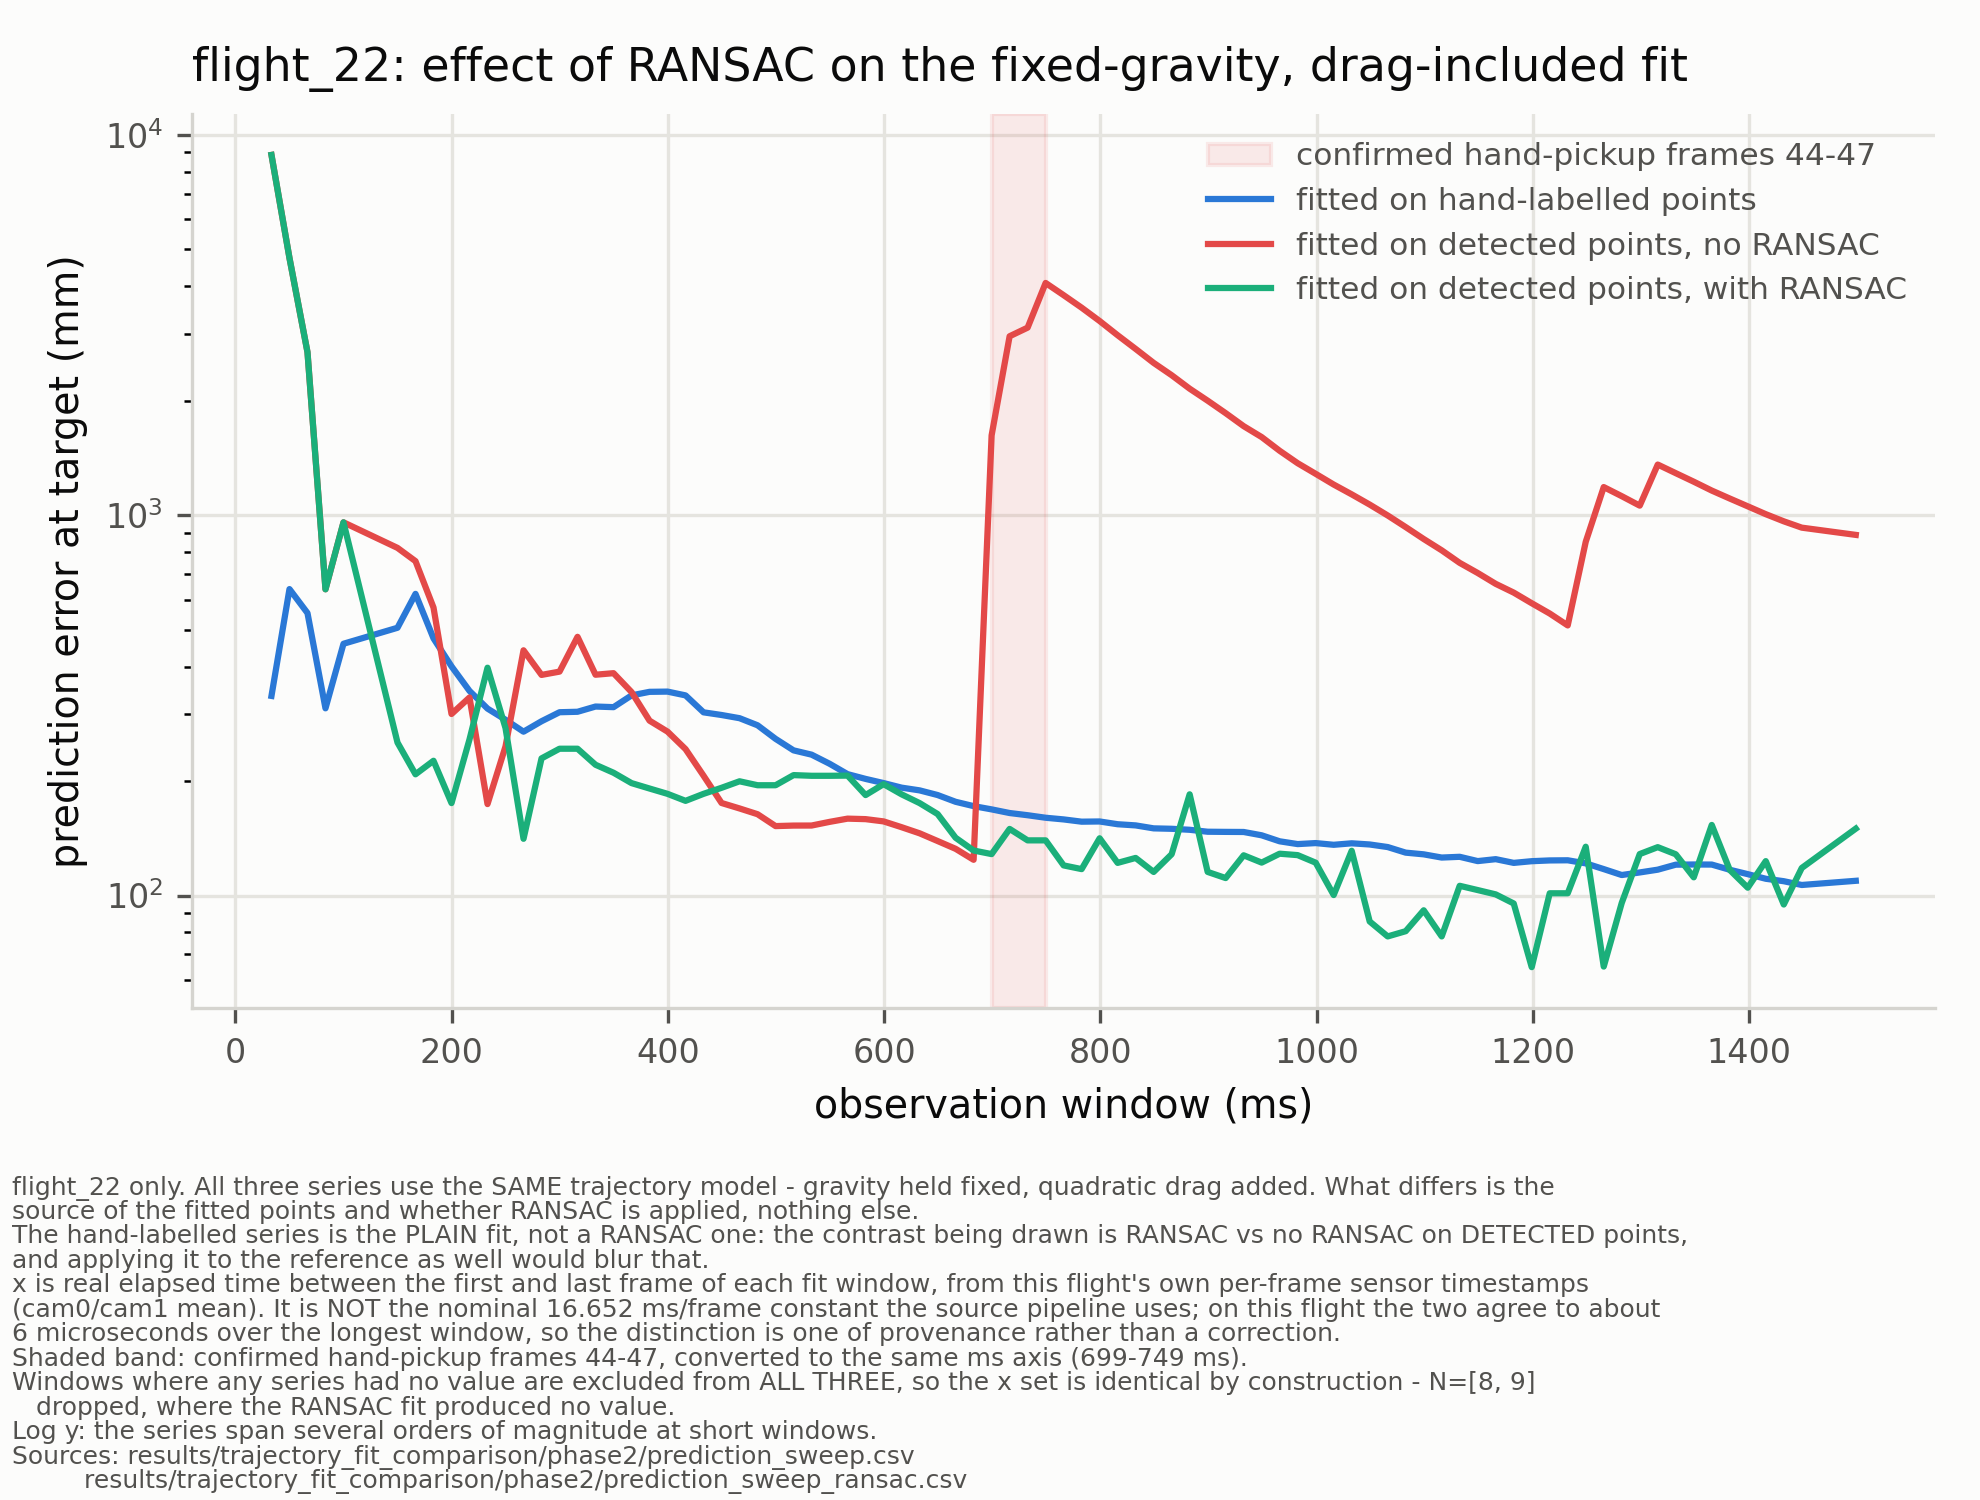

Data behind this chart, as committed beside it:
N_frames, last_fit_frame, observation_window_ms, err_hand_labelled_mm, err_detected_no_ransac_mm, err_detected_with_ransac_mm, in_handpickup_band
3, 4, 33.3, 334.8, 8850, 8850, no
4, 5, 49.96, 639.2, 4742, 4742, no
5, 6, 66.61, 553, 2682, 2682, no
6, 7, 83.26, 310.6, 638.5, 638.5, no
7, 8, 99.91, 459.1, 957.6, 957.6, no
10, 11, 149.9, 505.8, 820.3, 252.5, no
11, 12, 166.5, 620.9, 757, 208.3, no
12, 13, 183.2, 474.4, 571.7, 226.1, no
13, 14, 199.8, 400.5, 300.1, 175, no
14, 15, 216.5, 345.1, 331.7, 257.4, no
15, 16, 233.1, 310.1, 174, 397.2, no
16, 17, 249.8, 289.9, 246.7, 275.6, no
17, 18, 266.4, 269.6, 441.3, 141, no
18, 19, 283.1, 287.2, 380.2, 229.4, no
19, 20, 299.7, 303.4, 387.9, 243.2, no
20, 21, 316.4, 304.2, 478.9, 243.2, no
21, 22, 333, 314, 380.7, 220.7, no
22, 23, 349.7, 312.8, 384.3, 210.3, no
23, 24, 366.3, 335.9, 342.7, 197.5, no
24, 25, 383, 343.2, 288.2, 191.2, no
25, 26, 399.6, 343.7, 269.7, 185.1, no
26, 27, 416.3, 335.9, 242.6, 177.4, no
27, 28, 433, 303.2, 206.6, 185.1, no
28, 29, 449.6, 298.3, 175.1, 192, no
29, 30, 466.3, 292.6, 169.4, 199.7, no
30, 31, 482.9, 280.3, 163.6, 195, no
31, 32, 499.6, 258.2, 152.3, 195, no
32, 33, 516.2, 240.8, 152.7, 207.3, no
33, 34, 532.9, 234.7, 152.8, 206.5, no
34, 35, 549.5, 222.1, 156.2, 206.5, no
35, 36, 566.2, 208.5, 159.3, 206.7, no
36, 37, 582.8, 202.6, 158.8, 183.7, no
37, 38, 599.5, 197.6, 156.7, 196.3, no
38, 39, 616.1, 192.2, 151.3, 184.5, no
39, 40, 632.8, 189, 145.8, 175, no
40, 41, 649.4, 183.8, 139.1, 163.8, no
41, 42, 666.1, 176.4, 132.7, 141.9, no
42, 43, 682.7, 171.8, 124.2, 131.4, no
43, 44, 699.4, 168.5, 1621, 128.5, yes
44, 45, 716, 164.8, 2953, 149.7, yes
45, 46, 732.7, 162.6, 3111, 139.7, yes
46, 47, 749.3, 160.2, 4078, 139.7, yes
47, 48, 766, 158.6, 3787, 120, no
48, 49, 782.6, 156.4, 3511, 117.4, no
49, 50, 799.3, 156.6, 3239, 141.4, no
50, 51, 816, 154, 2972, 121.9, no
51, 52, 832.6, 152.9, 2735, 125.6, no
52, 53, 849.3, 150.2, 2514, 115.4, no
53, 54, 865.9, 149.8, 2333, 128.4, no
54, 55, 882.6, 148.9, 2150, 184.6, no
55, 56, 899.2, 147.2, 2000, 115.4, no
56, 57, 915.9, 147, 1854, 111.2, no
57, 58, 932.5, 146.9, 1714, 127.6, no
58, 59, 949.2, 144, 1604, 122.1, no
59, 60, 965.8, 138.9, 1476, 128.8, no
60, 61, 982.5, 136.6, 1370, 127.7, no
61, 62, 999.1, 137.4, 1284, 122, no
62, 63, 1016, 136, 1204, 100.3, no
63, 64, 1032, 137.2, 1134, 131.1, no
64, 65, 1049, 136.2, 1066, 85.48, no
... 25 more rows
